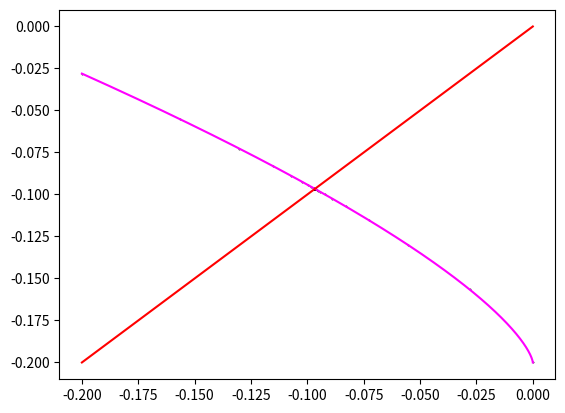

Generate this figure with matplotlib:
import matplotlib.pyplot as plt
import numpy as np

mu = 0.2#0.104
A = 0.5305
nu = 0.7#0.964
time = 20000
times = 1
skip_time = 0
x_ = 0.0
lx, ly = [], []

def map(x):
    return -mu+A*abs(x)**nu


for i in range(time):
    lx.append(x_)
    for i in range(times):
        x_ = map(x_)
    ly.append(x_)


fig, ax = plt.subplots()
mas_fx = np.linspace(min(lx[skip_time:]), max(lx[skip_time:]), 3000)

mas_fy = -mu+A*abs(mas_fx)**nu
ax.plot(mas_fx, mas_fy, c='magenta')

mas_fy = -mu+A*abs(-mu+A*abs(mas_fx)**nu)**nu
# ax.plot(mas_fx, mas_fy, c='green')

# l1 = np.array(lx)
# l2 = np.array(ly)

ax.scatter(lx[skip_time:],ly[skip_time:], s=0.1, c='black')
ax.plot(mas_fx,mas_fx, c='red')
plt.show()
